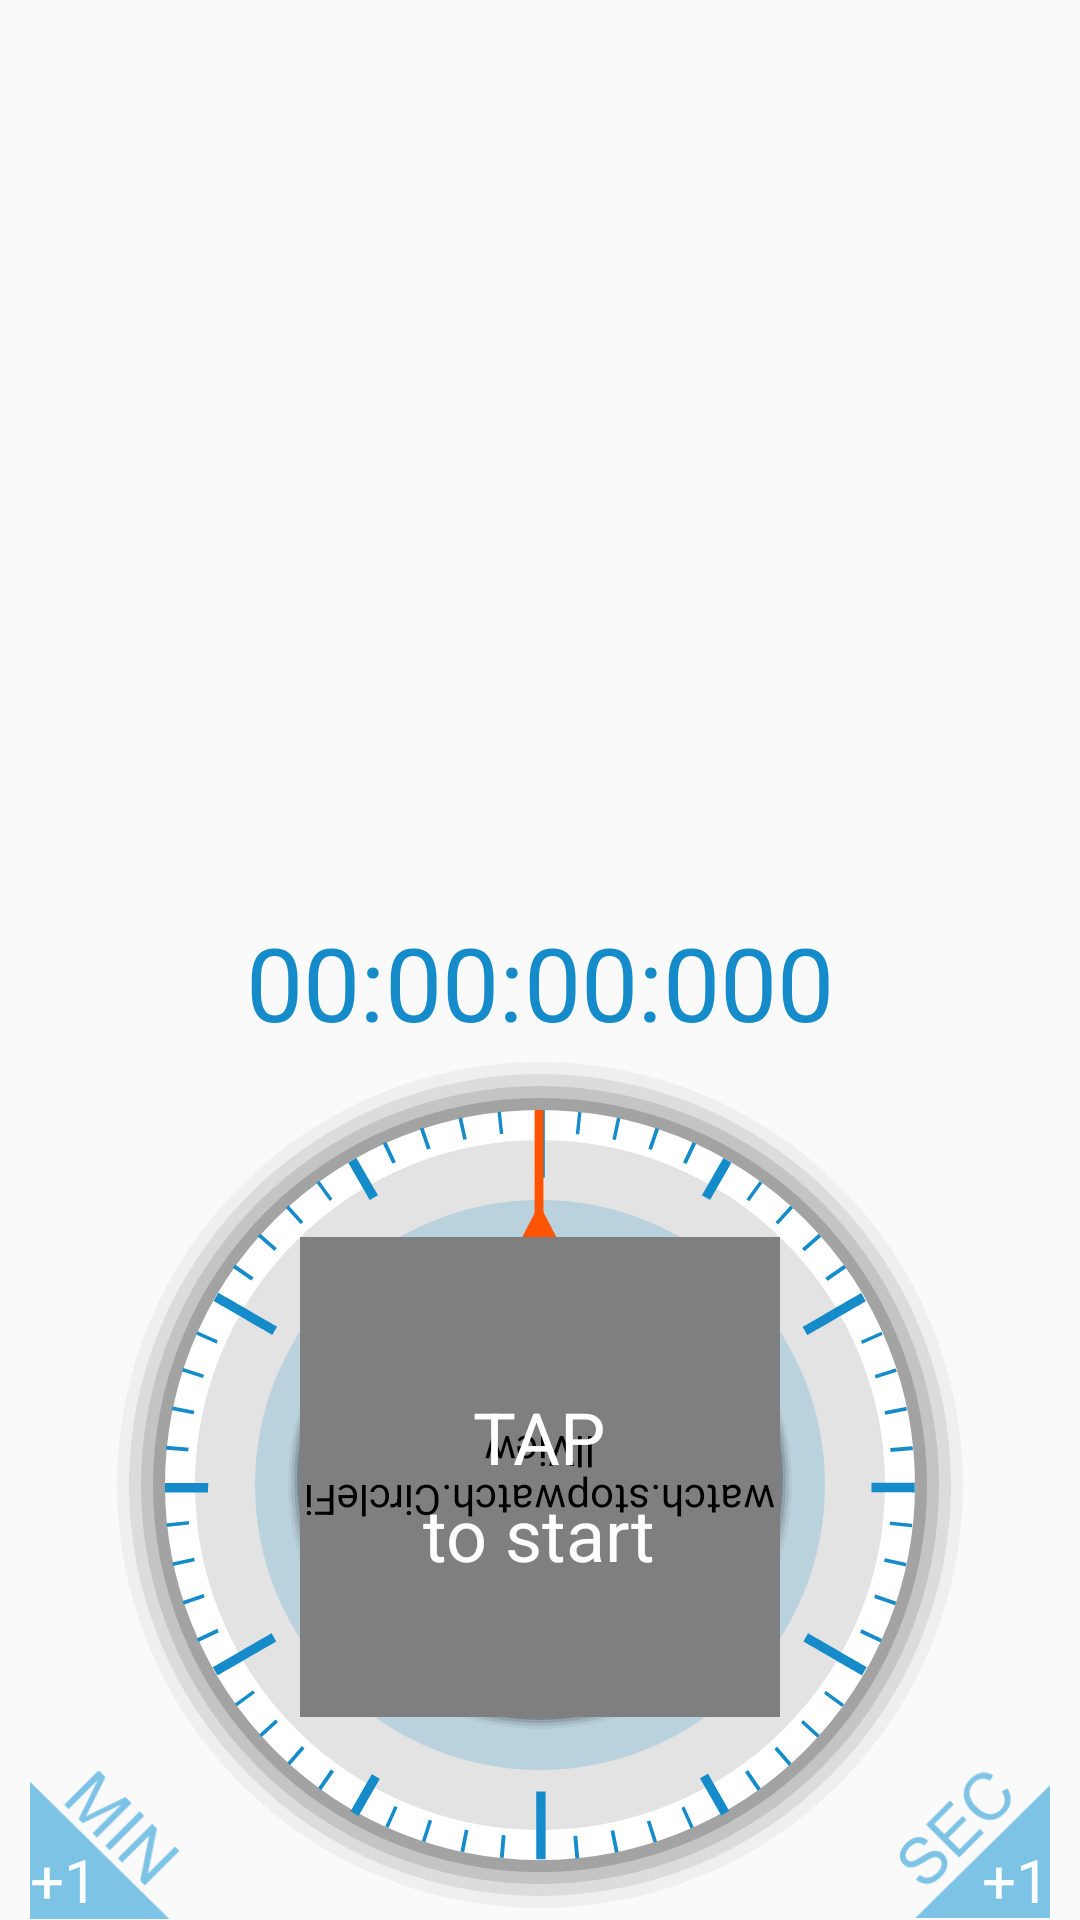

Layout XML and referenced resources for this Android screen:
<!-- AndroidManifest.xml: application theme AppTheme -->
<!-- res/layout/timer_layout.xml -->
<?xml version="1.0" encoding="utf-8"?>
<RelativeLayout xmlns:android="http://schemas.android.com/apk/res/android"
                xmlns:custom="http://schemas.android.com/apk/res-auto"
                android:orientation="vertical" android:layout_width="match_parent"
                android:layout_height="match_parent">


    <RelativeLayout
        android:id="@+id/addTimeLayout"
        android:layout_width="match_parent"
        android:layout_height="wrap_content"
        android:layout_alignBottom="@+id/clockLayout"
        android:layout_gravity="bottom"
        android:paddingEnd="10dp"
        android:paddingStart="10dp">

        <FrameLayout
            android:layout_width="wrap_content"
            android:layout_height="wrap_content"
            android:layout_alignParentStart="true">

            <ImageView
                android:id="@+id/addMinBtn"
                android:layout_width="wrap_content"
                android:layout_height="wrap_content"
                android:longClickable="true"
                android:onClick="addMin"
                android:src="@drawable/add_min_btn_selector"/>

            <TextView
                android:layout_width="wrap_content"
                android:layout_height="wrap_content"
                android:layout_gravity="bottom|start"
                android:text="+1"
                android:textColor="@color/white"
                android:textSize="20sp"/>

        </FrameLayout>

        <FrameLayout
            android:layout_width="wrap_content"
            android:layout_height="wrap_content"
            android:layout_alignParentEnd="true">

            <ImageView
                android:id="@+id/addSecBtn"
                android:layout_width="wrap_content"
                android:layout_height="wrap_content"
                android:longClickable="true"
                android:onClick="addSec"
                android:src="@drawable/add_sec_btn_selector"/>

            <TextView
                android:layout_width="wrap_content"
                android:layout_height="wrap_content"
                android:layout_gravity="bottom|end"
                android:text="+1"
                android:textColor="@color/white"
                android:textSize="20sp"/>
        </FrameLayout>

    </RelativeLayout>

    <RelativeLayout
        android:id="@+id/clockLayout"
        android:layout_width="match_parent"
        android:layout_height="wrap_content"
        android:layout_alignParentBottom="true">

        <ImageView
            android:layout_width="wrap_content"
            android:layout_height="wrap_content"
            android:layout_centerInParent="true"
            android:background="@drawable/tick_list"/>

        <ImageView
            android:id="@+id/needle_list"
            android:layout_width="wrap_content"
            android:layout_height="wrap_content"
            android:layout_centerInParent="true"
            android:background="@drawable/needle_list"/>

        <ImageView
            android:id="@+id/bigBtn"
            android:layout_width="wrap_content"
            android:layout_height="wrap_content"
            android:layout_centerInParent="true"
            android:background="@drawable/center"
            android:onClick="btnCenter"/>

        
        <FrameLayout
            android:layout_width="170dp"
            android:layout_height="165dp"
            android:layout_centerInParent="true">

            <watch.stopwatch.CircleFillView
            android:id="@+id/circleFillView"
            android:layout_width="@dimen/center_dimension"
            android:layout_height="@dimen/center_dimension"
            android:layout_gravity="center_horizontal"
            android:rotation="180"
            custom:fillColor="@color/colorAccent"
            custom:strokeColor="@color/transparent"
            custom:strokeWidth="0"
            custom:value="0"/>
        </FrameLayout>

        <LinearLayout
            android:id="@+id/linearLayout2"
            android:layout_width="wrap_content"
            android:layout_height="wrap_content"
            android:layout_centerInParent="true"
            android:orientation="vertical">

            <TextView
                android:id="@+id/btn_text_mode"
                android:layout_width="wrap_content"
                android:layout_height="wrap_content"
                android:layout_gravity="center_horizontal"
                android:layout_weight="1"
                android:text="@string/central_btn_tap"
                android:textAlignment="center"
                android:textAppearance="@style/TextAppearance.AppCompat"
                android:textColor="@color/white"
                android:textSize="24sp"/>

            <TextView
                android:id="@+id/btn_text_action"
                android:layout_width="wrap_content"
                android:layout_height="wrap_content"

                android:layout_gravity="center_horizontal"
                android:layout_weight="1"
                android:text="@string/central_btn_start"
                android:textAlignment="center"
                android:textAppearance="@style/TextAppearance.AppCompat"
                android:textColor="@color/white"
                android:textSize="24sp"/>

        </LinearLayout>
    </RelativeLayout>


    <TextView
        android:id="@+id/time_text"
        android:layout_width="wrap_content"
        android:layout_height="wrap_content"
        android:layout_above="@+id/clockLayout"
        android:layout_centerHorizontal="true"
        android:text="@string/time_default_stopwatch"
        android:textAppearance="@style/TextAppearance.AppCompat.Display1"
        android:textColor="@color/colorPrimary"/>

</RelativeLayout>
<!-- resources referenced by this layout -->
<resources>
  <color name="colorAccent">#FF5502</color>
  <color name="colorPrimary">#158cc9</color>
  <color name="transparent">#00ffffff</color>
  <color name="white">#ffffff</color>
  <dimen name="center_dimension">160dp</dimen>
  <!-- drawable add_min_btn_selector (drawable) -->
  <?xml version="1.0" encoding="utf-8"?>
  <selector xmlns:android="http://schemas.android.com/apk/res/android">
      <item android:state_enabled="false">
          <bitmap android:src="@drawable/ic_min" android:tint="@color/greyLight"/>
      </item>
      <item android:drawable="@drawable/ic_min"/>
  
  </selector>
  <!-- drawable add_sec_btn_selector (drawable) -->
  <?xml version="1.0" encoding="utf-8"?>
  <selector xmlns:android="http://schemas.android.com/apk/res/android">
      <item android:state_enabled="false">
          <bitmap android:src="@drawable/ic_sec" android:tint="@color/greyLight"/>
      </item>    <item android:drawable="@drawable/ic_sec"/>
  
  </selector>
  <!-- drawable needle_list (drawable) -->
  <?xml version="1.0" encoding="utf-8"?>
  <layer-list xmlns:android="http://schemas.android.com/apk/res/android">
  
      <item>
          <shape android:shape="oval">
              <size android:height="@dimen/center_tick_dimension"
                  android:width="@dimen/center_tick_dimension"/>
          </shape>
      </item>
  
  
      <item android:drawable="@drawable/center_back"
          android:gravity="center"/>
  
      <item android:drawable="@drawable/needle"
          android:gravity="top|center"/>
  
  </layer-list>
  <!-- drawable tick_list (drawable) -->
  <?xml version="1.0" encoding="utf-8"?>
  <layer-list xmlns:android="http://schemas.android.com/apk/res/android">
      <item android:drawable="@drawable/tick_back"
      android:gravity="center"/>
  
      <item android:drawable="@drawable/ticks"
      android:gravity="center"/>
  
  </layer-list>
  <string name="central_btn_start">to start</string>
  <string name="central_btn_tap">TAP</string>
  <string name="time_default_stopwatch">00:00:00:000</string>
  <style name="AppTheme" parent="Theme.AppCompat.Light.NoActionBar">
          
          <item name="colorPrimary">@color/colorPrimary</item>
          <item name="colorPrimaryDark">@color/colorPrimary</item>
          <item name="colorAccent">@color/colorPrimary</item>
          <item name="android:navigationBarColor">@color/colorPrimary</item>
          <item name="background_color">@color/background_color</item>
          <item name="background_color_blurr">@color/background_color_blurr</item>
          <item name="numbers_color">@color/black</item>
          <item name="settings_background">@color/colorPrimaryLight</item>
      </style>
  <color name="greyLight">#979797</color>
  <dimen name="center_tick_dimension">250dp</dimen>
  <!-- drawable center_back (drawable) -->
  <?xml version="1.0" encoding="utf-8"?>
  <shape xmlns:android="http://schemas.android.com/apk/res/android"
      android:shape="oval">
      <solid android:color="@color/light_blue"/>
      <size android:height="@dimen/center_back_dimension"
          android:width="@dimen/center_back_dimension"/>
  
  </shape>
  <color name="background_color">#e3e3e3</color>
  <color name="background_color_blurr">#dae3e3e3</color>
  <color name="black">#000000</color>
  <color name="colorPrimaryLight">#64bce9</color>
  <color name="light_blue">#bad2de</color>
  <dimen name="center_back_dimension">190dp</dimen>
  <dimen name="needleH">65dp</dimen>
  <dimen name="needleW">35dp</dimen>
</resources>
